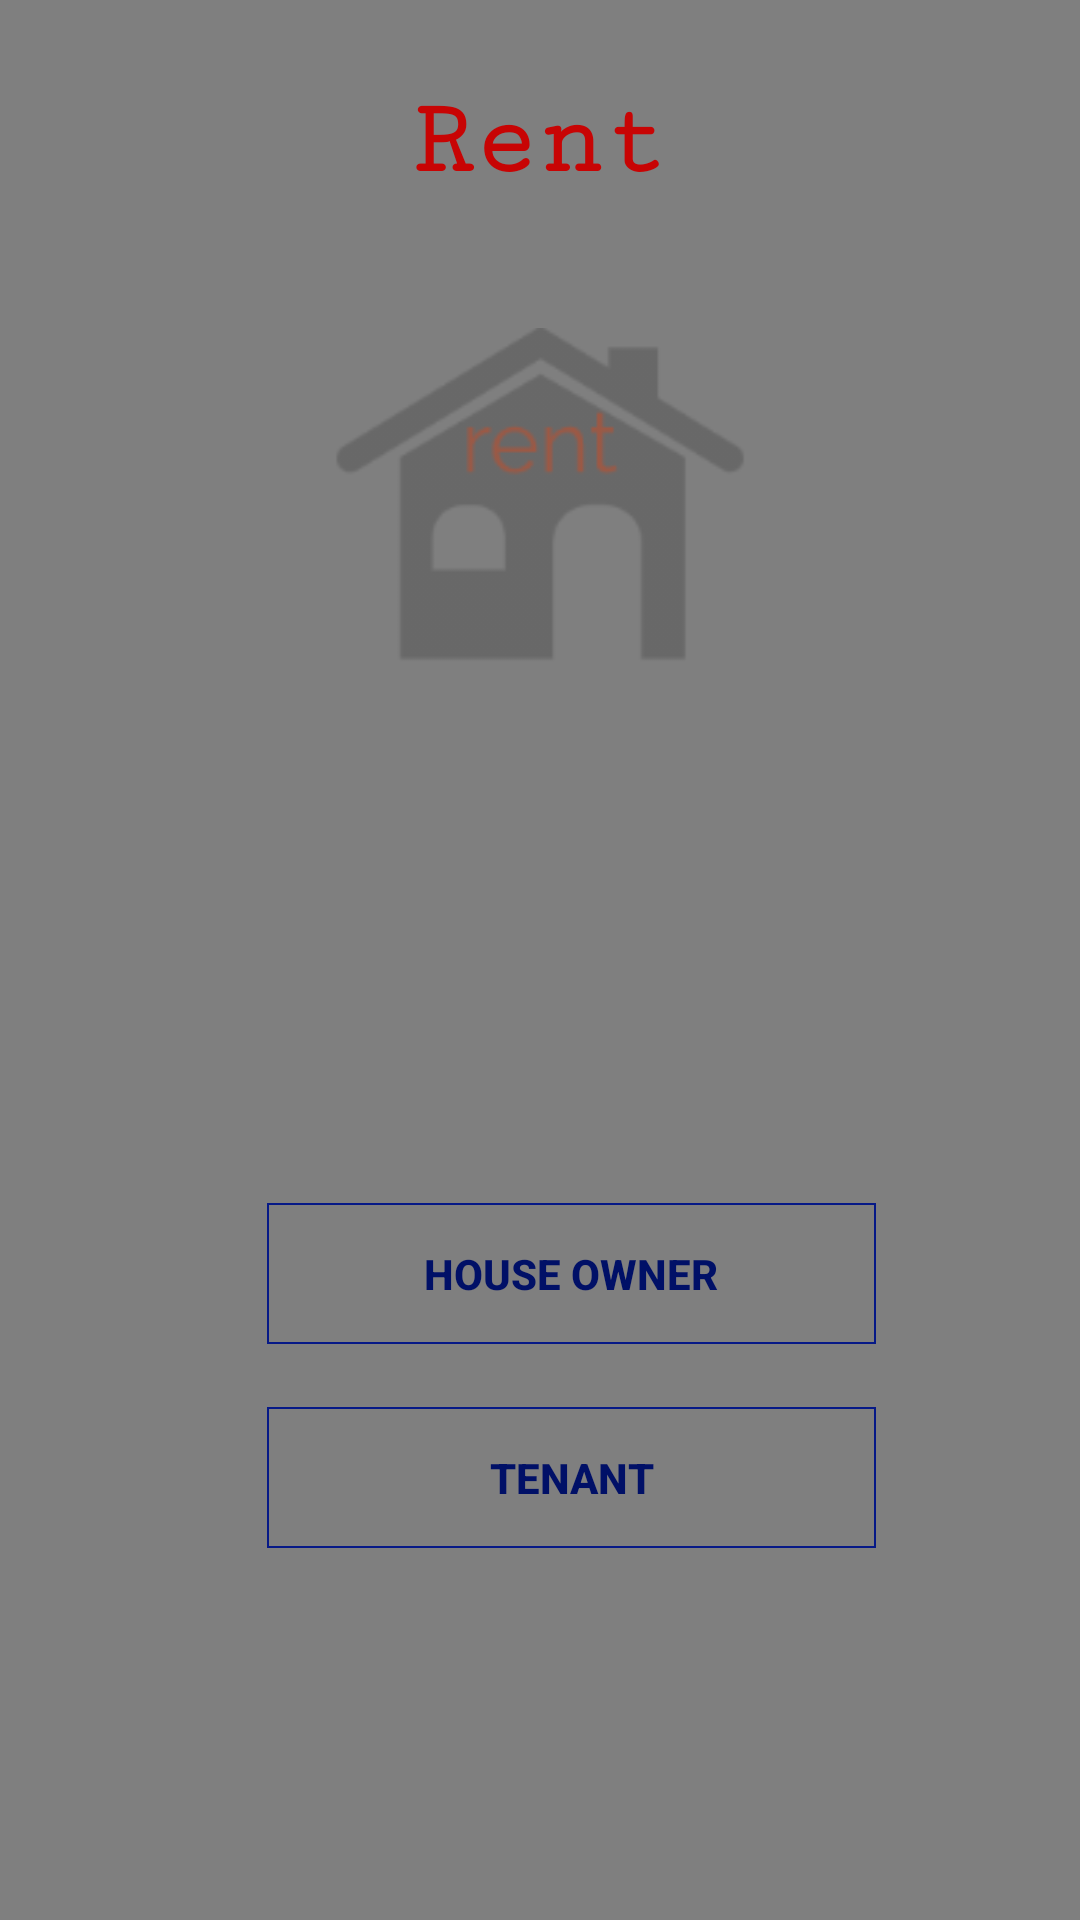

Produce the Android XML layout that renders to this screen, including the resource entries it uses.
<!-- AndroidManifest.xml: application theme AppTheme -->
<!-- res/layout/activity_main.xml -->
<?xml version="1.0" encoding="utf-8"?>
<androidx.constraintlayout.widget.ConstraintLayout xmlns:android="http://schemas.android.com/apk/res/android"
    xmlns:app="http://schemas.android.com/apk/res-auto"
    xmlns:tools="http://schemas.android.com/tools"
    android:layout_width="match_parent"
    android:layout_height="match_parent"
    tools:context=".MainActivity">


    <VideoView
        android:id="@+id/video"
        android:layout_width="match_parent"
        android:layout_height="match_parent"
        android:background="@android:color/transparent"
        tools:layout_editor_absoluteX="0dp"
        tools:layout_editor_absoluteY="16dp"
        android:layout_alignParentEnd="true"
        android:layout_alignParentStart="true"
        android:layout_alignParentRight="true"
        android:layout_alignParentLeft="true" />

    <Button
        android:id="@+id/owner"
        android:layout_width="203dp"
        android:layout_height="47dp"
        android:layout_marginBottom="192dp"
        android:background="@drawable/button_bg"
        android:text="@string/House_Owner"
        android:textColor="#001067"
        android:textStyle="bold"
        app:layout_constraintBottom_toBottomOf="parent"
        app:layout_constraintEnd_toEndOf="parent"
        app:layout_constraintHorizontal_bias="0.567"
        app:layout_constraintStart_toStartOf="parent" />

    <Button
        android:id="@+id/tenant"
        android:layout_width="203dp"
        android:layout_height="47dp"
        android:layout_marginBottom="124dp"
        android:background="@drawable/button_bg"
        android:text="@string/tenant"
        android:textColor="#001067"
        android:textStyle="bold"
        app:layout_constraintBottom_toBottomOf="parent"
        app:layout_constraintEnd_toEndOf="parent"
        app:layout_constraintHorizontal_bias="0.567"
        app:layout_constraintStart_toStartOf="parent"
        app:layout_constraintTop_toBottomOf="@+id/owner"
        app:layout_constraintVertical_bias="1.0" />

    <TextView
        android:id="@+id/textView"
        android:layout_width="wrap_content"
        android:layout_height="wrap_content"
        android:background="@android:color/transparent"
        android:text="Rent"
        android:textColor="#C80404"
        android:textSize="36sp"
        android:textStyle="bold"
        app:fontFamily="serif-monospace"
        app:layout_constraintBottom_toBottomOf="parent"
        app:layout_constraintHorizontal_bias="0.498"
        app:layout_constraintLeft_toLeftOf="parent"
        app:layout_constraintRight_toRightOf="parent"
        app:layout_constraintTop_toTopOf="parent"
        app:layout_constraintVertical_bias="0.045" />

    <ImageView
        android:id="@+id/imageView2"
        android:layout_width="369dp"
        android:layout_height="156dp"
        android:layout_marginTop="20dp"
        app:layout_constraintEnd_toEndOf="parent"
        app:layout_constraintStart_toStartOf="parent"
        app:layout_constraintTop_toBottomOf="@+id/textView"
        app:srcCompat="@drawable/logo1" />

</androidx.constraintlayout.widget.ConstraintLayout>
<!-- resources referenced by this layout -->
<resources>
  <!-- drawable button_bg (drawable-v24) -->
  <?xml version="1.0" encoding="utf-8"?>
  <shape xmlns:android="http://schemas.android.com/apk/res/android"
      android:layout_width="match_parent"
      android:layout_height="match_parent"
      android:shape="rectangle"
      >
  
  
      <conrners android:radius = "5dip"/>
      <stroke android:width = "2px" android:color = "#061987"/>
  
  </shape>
  <!-- drawable logo1: png bitmap (drawable-v24, 6207 bytes) -->
  <string name="House_Owner">House Owner</string>
  <string name="tenant">Tenant</string>
  <style name="AppTheme" parent="Theme.AppCompat.Light.NoActionBar">
          
          <item name="colorPrimary">@color/colorPrimary</item>
          <item name="colorPrimaryDark">@color/colorPrimaryDark</item>
          <item name="colorAccent">@color/colorAccent</item>
          <item name="android:windowDisablePreview">true</item>
      </style>
  <!-- not gathered from this repository: default colours our renderer supplied (Android Studio template values) -->
  <color name="colorPrimary">#FF6200EE</color>
  <color name="colorPrimaryDark">#FF3700B3</color>
  <color name="colorAccent">#FF03DAC5</color>
</resources>
